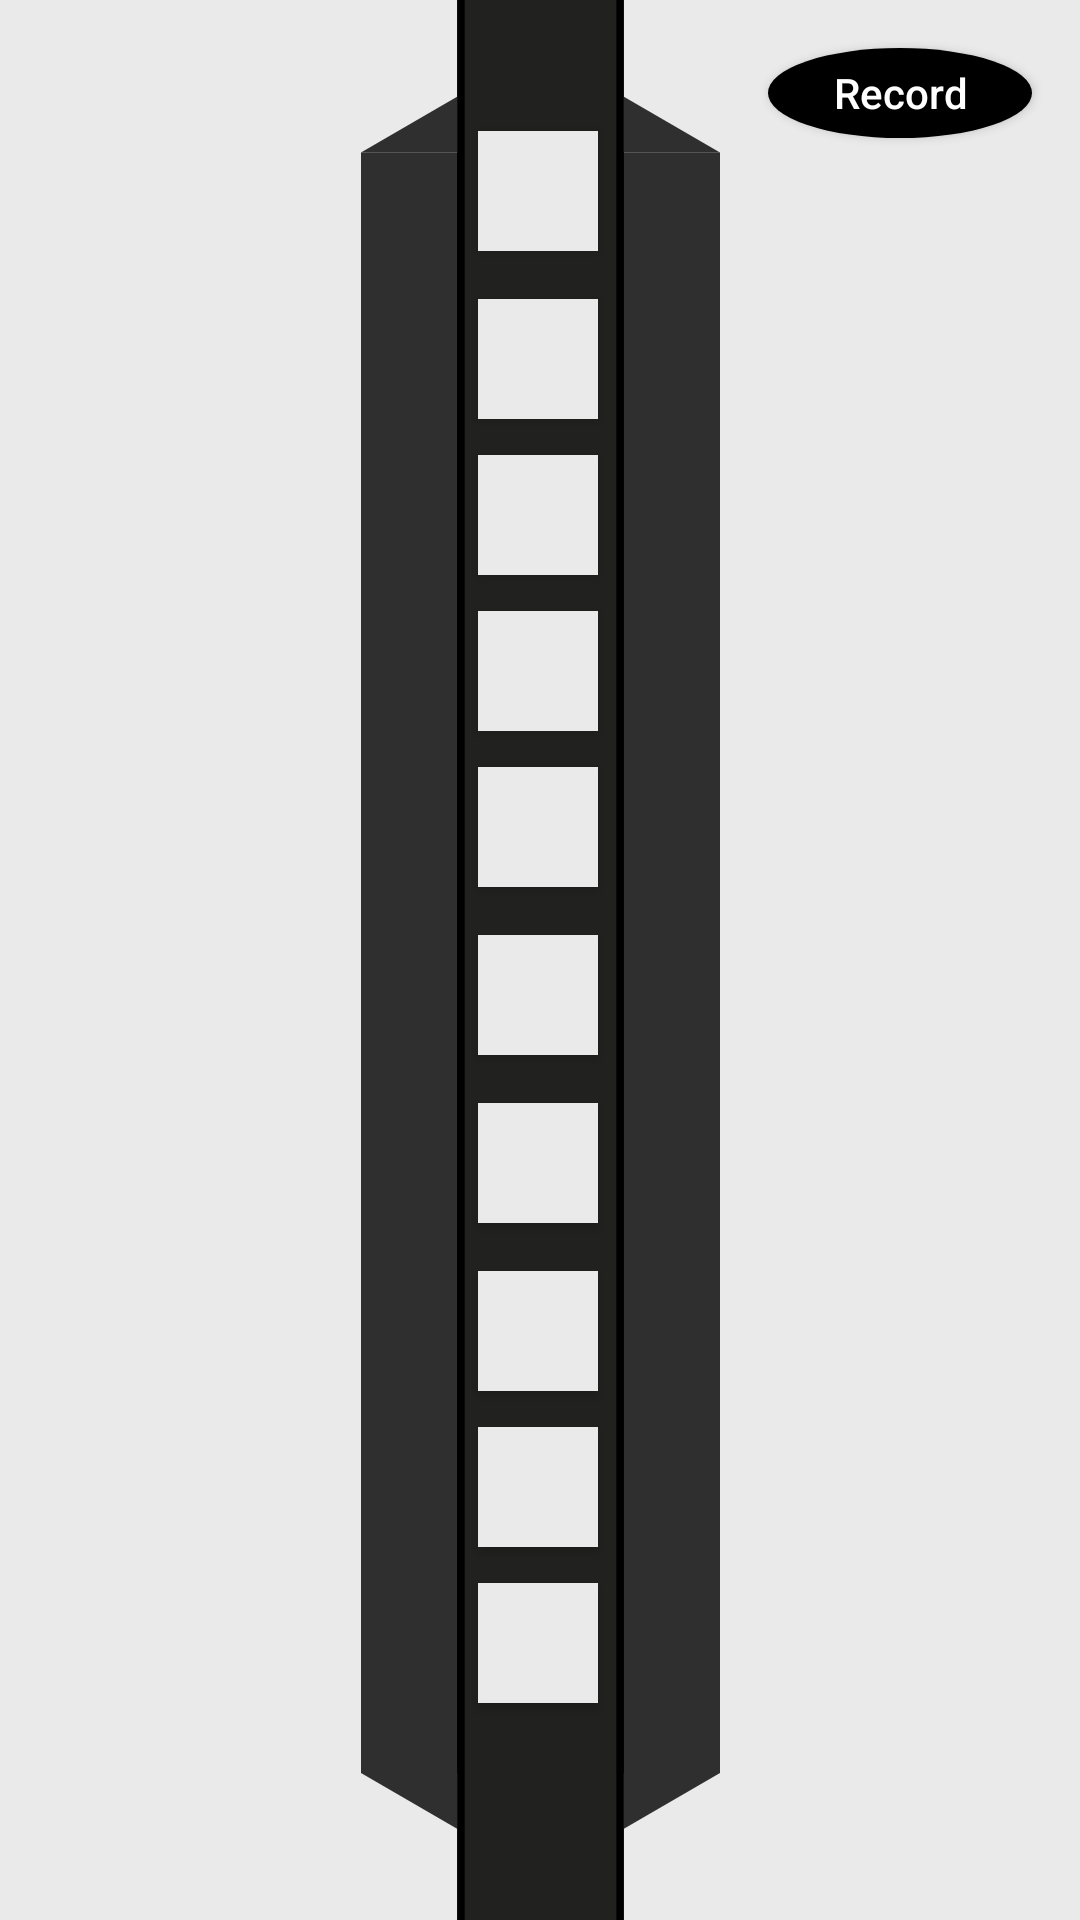

Write the Android layout XML for this screen, with the resource values it uses.
<!-- AndroidManifest.xml: activity theme Harmonicai -->
<!-- res/layout/activity_main.xml -->
<?xml version="1.0" encoding="utf-8"?>
<androidx.constraintlayout.widget.ConstraintLayout xmlns:android="http://schemas.android.com/apk/res/android"
    xmlns:app="http://schemas.android.com/apk/res-auto"
    xmlns:tools="http://schemas.android.com/tools"
    android:layout_width="match_parent"
    android:layout_height="match_parent"
    android:background="@color/bg_main_color"
    tools:context=".MainActivity">
    <Button
        android:id="@+id/btn_record"
        android:layout_width="wrap_content"
        android:layout_height="30dp"
        android:text="@string/t_record"
        android:layout_marginTop="16dp"
        android:layout_marginEnd="16dp"
        android:textAllCaps="false"
        android:background="@drawable/record_button"
        android:textColor="@android:color/white"
        app:layout_constraintEnd_toEndOf="parent"
        app:layout_constraintTop_toTopOf="parent"/>
    <ImageView
        android:id="@+id/iv_harmonica"
        android:layout_width="123dp"
        android:layout_height="649dp"
        android:contentDescription="@string/harmonica"
        app:layout_constraintBottom_toBottomOf="parent"
        app:layout_constraintEnd_toEndOf="parent"
        app:layout_constraintStart_toStartOf="parent"
        app:layout_constraintTop_toTopOf="parent"
        app:srcCompat="@drawable/harmo" />
    <Button
        android:id="@+id/c3"
        android:layout_width="40dp"
        android:layout_height="40dp"
        android:layout_marginTop="48dp"
        android:background="@color/bg_main_color"
        app:layout_constraintEnd_toEndOf="parent"
        app:layout_constraintHorizontal_bias="0.498"
        app:layout_constraintStart_toStartOf="parent"
        app:layout_constraintTop_toTopOf="@+id/iv_harmonica" />
    <Button
        android:id="@+id/d3"
        android:layout_width="40dp"
        android:layout_height="40dp"
        android:layout_marginTop="104dp"
        android:background="@color/bg_main_color"
        app:layout_constraintEnd_toEndOf="parent"
        app:layout_constraintHorizontal_bias="0.498"
        app:layout_constraintStart_toStartOf="parent"
        app:layout_constraintTop_toTopOf="@+id/iv_harmonica" />
    <Button
        android:id="@+id/e3"
        android:layout_width="40dp"
        android:layout_height="40dp"
        android:layout_marginTop="156dp"
        android:background="@color/bg_main_color"
        app:layout_constraintEnd_toEndOf="parent"
        app:layout_constraintHorizontal_bias="0.498"
        app:layout_constraintStart_toStartOf="parent"
        app:layout_constraintTop_toTopOf="@+id/iv_harmonica" />
    <Button
        android:id="@+id/f3"
        android:layout_width="40dp"
        android:layout_height="40dp"
        android:layout_marginTop="208dp"
        android:background="@color/bg_main_color"
        app:layout_constraintEnd_toEndOf="parent"
        app:layout_constraintHorizontal_bias="0.498"
        app:layout_constraintStart_toStartOf="parent"
        app:layout_constraintTop_toTopOf="@+id/iv_harmonica" />
    <Button
        android:id="@+id/g3"
        android:layout_width="40dp"
        android:layout_height="40dp"
        android:layout_marginTop="260dp"
        android:background="@color/bg_main_color"
        app:layout_constraintEnd_toEndOf="parent"
        app:layout_constraintHorizontal_bias="0.498"
        app:layout_constraintStart_toStartOf="parent"
        app:layout_constraintTop_toTopOf="@+id/iv_harmonica" />
    <Button
        android:id="@+id/a3"
        android:layout_width="40dp"
        android:layout_height="40dp"
        android:layout_marginTop="316dp"
        android:background="@color/bg_main_color"
        app:layout_constraintEnd_toEndOf="parent"
        app:layout_constraintHorizontal_bias="0.498"
        app:layout_constraintStart_toStartOf="parent"
        app:layout_constraintTop_toTopOf="@+id/iv_harmonica" />
    <Button
        android:id="@+id/b3"
        android:layout_width="40dp"
        android:layout_height="40dp"
        android:layout_marginTop="372dp"
        android:background="@color/bg_main_color"
        app:layout_constraintEnd_toEndOf="parent"
        app:layout_constraintHorizontal_bias="0.498"
        app:layout_constraintStart_toStartOf="parent"
        app:layout_constraintTop_toTopOf="@+id/iv_harmonica" />
    <Button
        android:id="@+id/c4"
        android:layout_width="40dp"
        android:layout_height="40dp"
        android:layout_marginTop="428dp"
        android:background="@color/bg_main_color"
        app:layout_constraintEnd_toEndOf="parent"
        app:layout_constraintHorizontal_bias="0.498"
        app:layout_constraintStart_toStartOf="parent"
        app:layout_constraintTop_toTopOf="@+id/iv_harmonica" />
    <Button
        android:id="@+id/d4"
        android:layout_width="40dp"
        android:layout_height="40dp"
        android:layout_marginTop="480dp"
        android:background="@color/bg_main_color"
        app:layout_constraintEnd_toEndOf="parent"
        app:layout_constraintHorizontal_bias="0.498"
        app:layout_constraintStart_toStartOf="parent"
        app:layout_constraintTop_toTopOf="@+id/iv_harmonica" />
    <Button
        android:id="@+id/e4"
        android:layout_width="40dp"
        android:layout_height="40dp"
        android:layout_marginTop="532dp"
        android:background="@color/bg_main_color"
        app:layout_constraintEnd_toEndOf="parent"
        app:layout_constraintHorizontal_bias="0.498"
        app:layout_constraintStart_toStartOf="parent"
        app:layout_constraintTop_toTopOf="@+id/iv_harmonica" />
</androidx.constraintlayout.widget.ConstraintLayout>
<!-- resources referenced by this layout -->
<resources>
  <color name="bg_main_color">#eaeaea</color>
  <!-- drawable harmo: vector/xml drawable (drawable, 2652 chars, omitted) -->
  <!-- drawable record_button (drawable) -->
  <shape xmlns:android="http://schemas.android.com/apk/res/android" android:shape="oval">
      <solid android:color="#000000"/>
      <corners android:radius="10dp"/>
  </shape>
  <string name="harmonica">harmonica</string>
  <string name="t_record">Record</string>
  <style name="Harmonicai" parent="Theme.AppCompat.Light.NoActionBar">
          
          <item name="colorPrimary">@color/colorPrimary</item>
          <item name="colorPrimaryDark">@color/colorPrimaryDark</item>
          <item name="colorAccent">@color/colorAccent</item>
      </style>
  <color name="colorPrimary">#6200EE</color>
  <color name="colorPrimaryDark">#3700B3</color>
  <color name="colorAccent">#03DAC5</color>
</resources>
